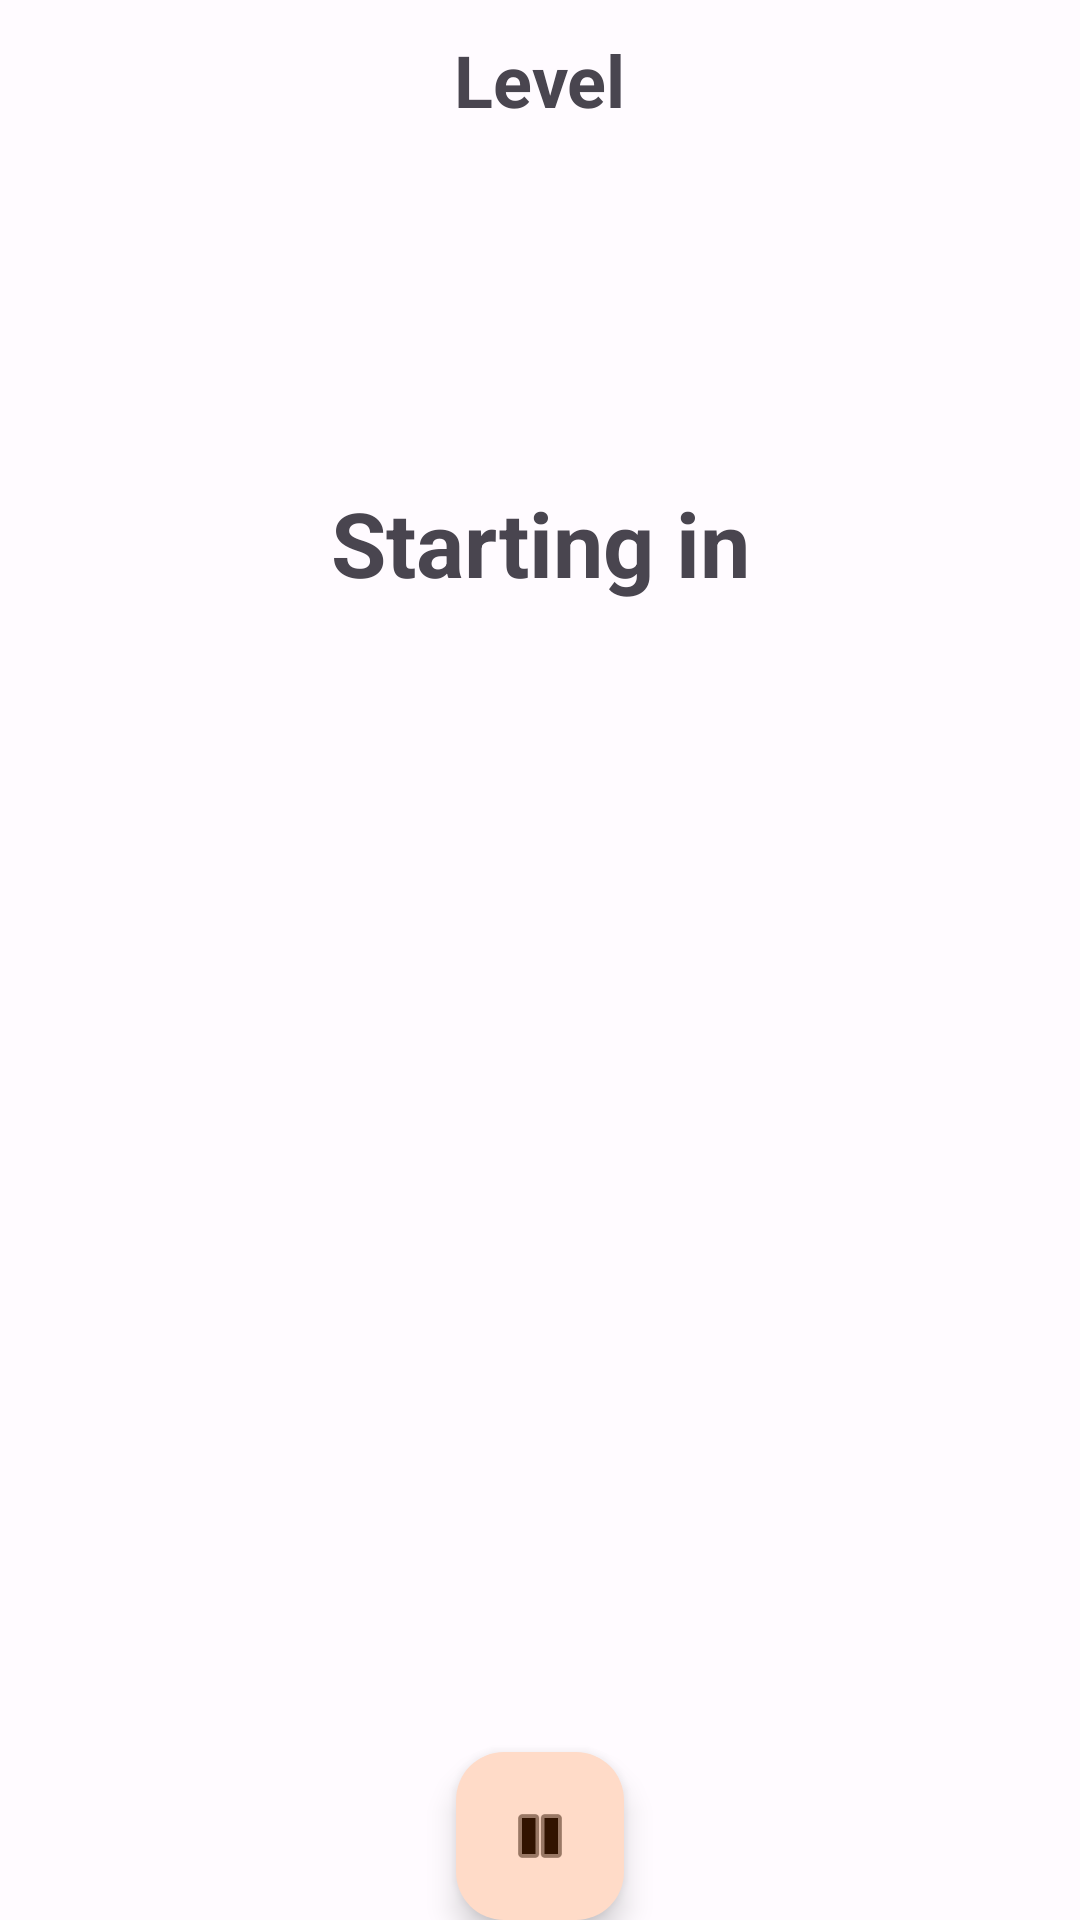

Android layout source for this screen:
<!-- AndroidManifest.xml: application theme Theme.AgileMath -->
<!-- res/layout/fragment_new_level_transition.xml -->
<?xml version="1.0" encoding="utf-8"?>
<LinearLayout xmlns:android="http://schemas.android.com/apk/res/android"
    xmlns:app="http://schemas.android.com/apk/res-auto"
    android:layout_width="match_parent"
    android:layout_height="match_parent"
    android:gravity="center"
    android:orientation="vertical">

    <LinearLayout
        android:layout_width="match_parent"
        android:layout_height="wrap_content"
        android:gravity="center"
        android:orientation="horizontal">

        <TextView
            android:id="@+id/tvLevelLabel"
            android:layout_width="wrap_content"
            android:layout_height="match_parent"
            android:gravity="center_vertical"
            android:text="@string/fr_level_transition_level"
            android:textSize="24sp" />

        <TextView
            android:id="@+id/tvLevel"
            android:layout_width="wrap_content"
            android:layout_height="match_parent"
            android:textAlignment="textStart"
            android:textSize="40sp" />
    </LinearLayout>

    <TextView
        android:id="@+id/tvStartingLabel"
        android:layout_width="match_parent"
        android:layout_height="wrap_content"
        android:layout_weight="1"
        android:gravity="center|center_vertical"
        android:text="@string/fr_level_transition_starting_in"
        android:textSize="30sp" />

    <TextView
        android:id="@+id/tvCountdown"
        android:layout_width="match_parent"
        android:layout_height="wrap_content"
        android:layout_weight="1"
        android:textAlignment="center"
        android:textSize="45sp" />

    <com.google.android.material.floatingactionbutton.FloatingActionButton
        android:id="@+id/fabPauseToggle"
        android:layout_width="match_parent"
        android:layout_height="wrap_content"
        android:clickable="true"
        app:srcCompat="@android:drawable/ic_media_pause" />

</LinearLayout>
<!-- resources referenced by this layout -->
<resources>
  <string name="fr_level_transition_level">Level</string>
  <string name="fr_level_transition_starting_in">Starting in</string>
  <color name="md_theme_light_primary">#994700</color>
  <color name="md_theme_light_onPrimary">#FFFFFF</color>
  <color name="md_theme_light_primaryContainer">#FFDBC8</color>
  <color name="md_theme_light_onPrimaryContainer">#321300</color>
  <color name="md_theme_light_secondary">#765847</color>
  <color name="md_theme_light_onSecondary">#FFFFFF</color>
  <color name="md_theme_light_secondaryContainer">#FFDBC8</color>
  <color name="md_theme_light_onSecondaryContainer">#2B1609</color>
  <color name="md_theme_light_tertiary">#626033</color>
  <color name="md_theme_light_onTertiary">#FFFFFF</color>
  <color name="md_theme_light_tertiaryContainer">#E8E5AC</color>
  <color name="md_theme_light_onTertiaryContainer">#1D1D00</color>
  <color name="md_theme_light_error">#BA1A1A</color>
  <color name="md_theme_light_errorContainer">#FFDAD6</color>
  <color name="md_theme_light_onError">#FFFFFF</color>
  <color name="md_theme_light_onErrorContainer">#410002</color>
  <color name="md_theme_light_background">#FFFBFF</color>
  <color name="md_theme_light_onBackground">#201A17</color>
  <color name="md_theme_light_surface">#FFFBFF</color>
  <color name="md_theme_light_onSurface">#201A17</color>
  <color name="md_theme_light_surfaceVariant">#F4DED3</color>
  <color name="md_theme_light_onSurfaceVariant">#52443C</color>
  <color name="md_theme_light_outline">#85746B</color>
  <color name="md_theme_light_inverseOnSurface">#FBEEE9</color>
  <color name="md_theme_light_inverseSurface">#362F2C</color>
  <color name="md_theme_light_inversePrimary">#FFB68B</color>
</resources>
